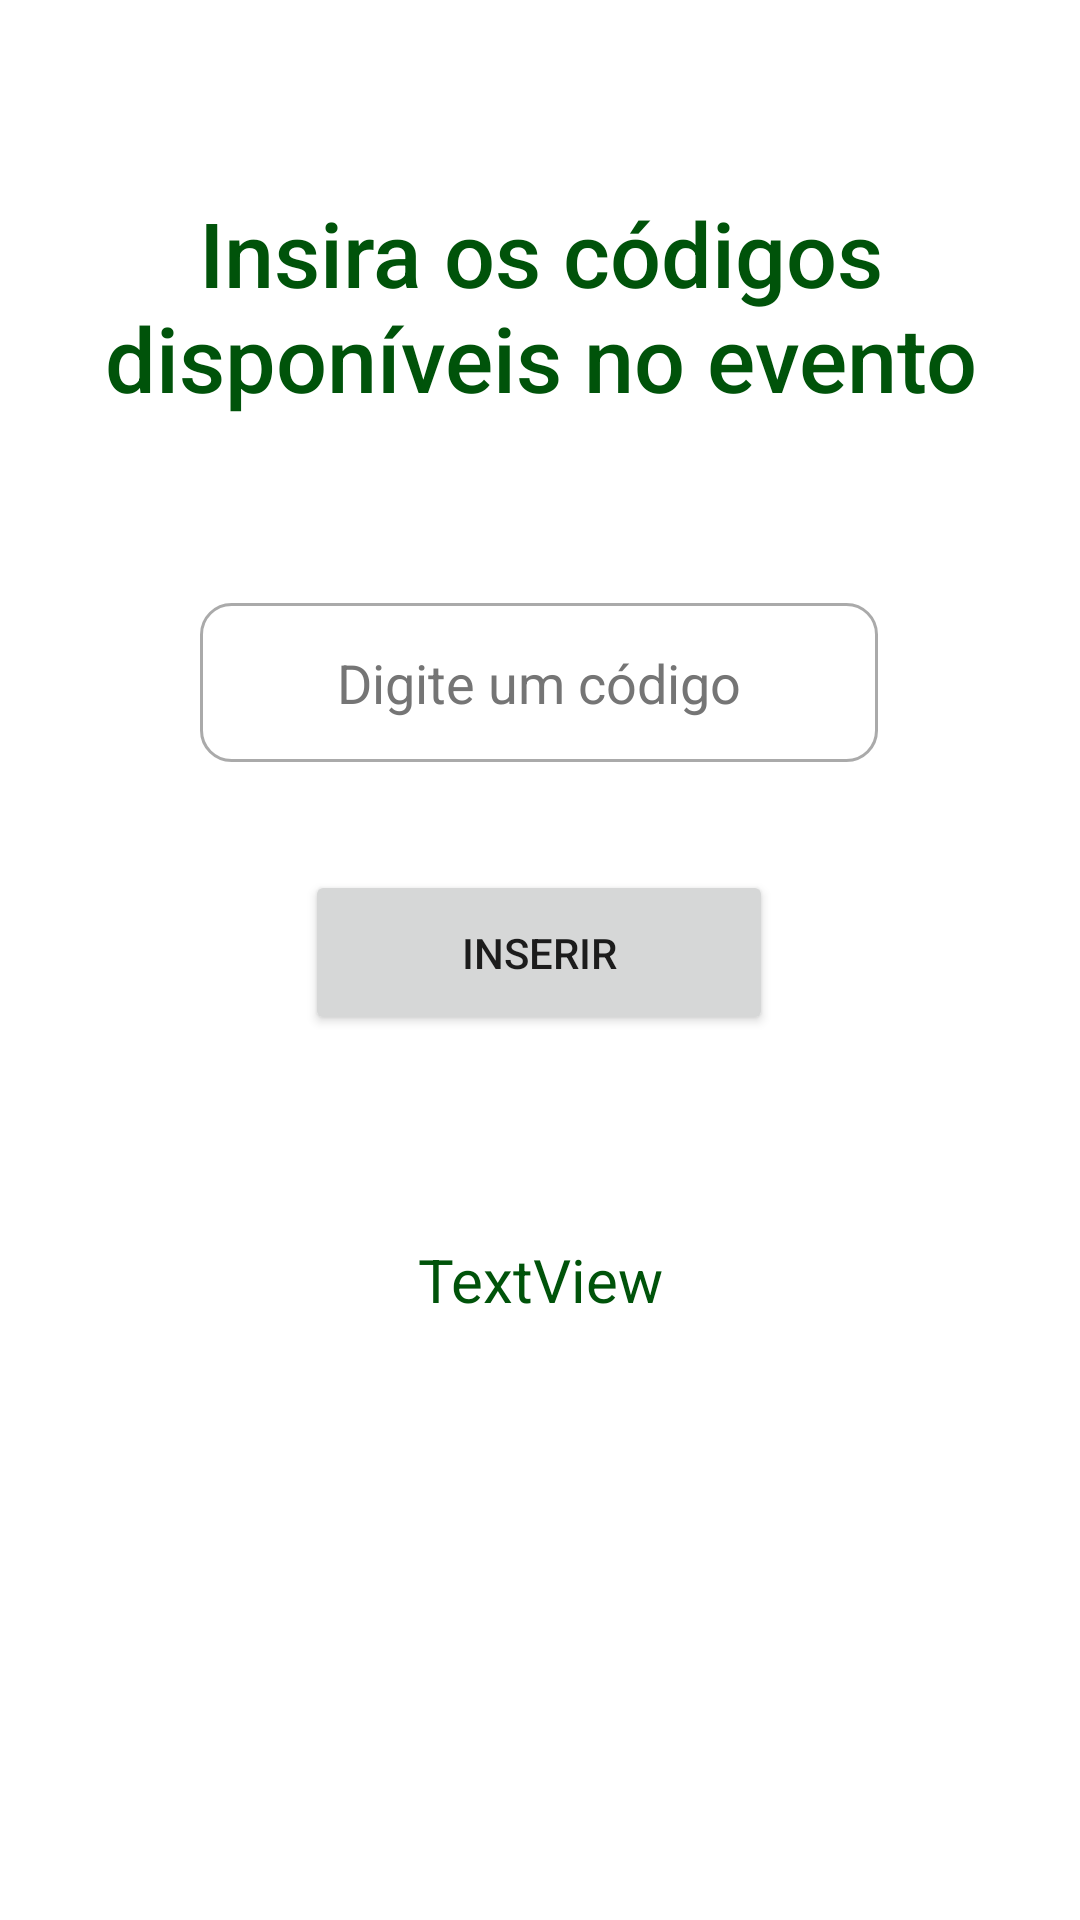

Layout XML and referenced resources for this Android screen:
<!-- AndroidManifest.xml: application theme Theme.DiaDeCampoUniguacu -->
<!-- res/layout/fragment_pontuacao.xml -->
<?xml version="1.0" encoding="utf-8"?>
<androidx.constraintlayout.widget.ConstraintLayout xmlns:android="http://schemas.android.com/apk/res/android"
    xmlns:tools="http://schemas.android.com/tools"
    android:layout_width="match_parent"
    android:layout_height="match_parent"
    xmlns:app="http://schemas.android.com/apk/res-auto"
    tools:context=".fragments.PontuacaoFragment">

    <EditText
        android:id="@+id/editTextCodigo"
        android:layout_width="226dp"
        android:layout_height="53dp"
        android:layout_marginTop="44dp"
        android:background="@drawable/input_text"
        android:drawableStart="@drawable/ic_baseline_key_24"
        android:drawablePadding="12dp"
        android:ems="10"
        android:hint="@string/digite_um_c_digo"
        android:inputType="textPersonName"
        android:maxLength="6"
        android:paddingStart="12dp"
        android:paddingEnd="12dp"
        android:textAlignment="center"
        android:textColorHint="#757575"
        app:layout_constraintEnd_toEndOf="parent"
        app:layout_constraintHorizontal_bias="0.497"
        app:layout_constraintStart_toStartOf="parent"
        app:layout_constraintTop_toBottomOf="@+id/textView"
        tools:ignore="TextContrastCheck,TextContrastCheck"
        android:importantForAutofill="no" />

    <Button
        android:id="@+id/buttonInserirCod"
        android:layout_width="156dp"
        android:layout_height="55dp"
        android:layout_marginTop="36dp"
        android:text="@string/inserir"
        app:layout_constraintEnd_toEndOf="@+id/editTextCodigo"
        app:layout_constraintStart_toStartOf="@+id/editTextCodigo"
        app:layout_constraintTop_toBottomOf="@+id/editTextCodigo" />

    <TextView
        android:id="@+id/textViewPlacar"
        android:layout_width="164dp"
        android:layout_height="46dp"
        android:layout_marginTop="68dp"
        android:text="@string/textview"
        android:textAlignment="center"
        android:textColor="@color/purple_200"
        android:textSize="20sp"
        app:layout_constraintEnd_toEndOf="@+id/buttonInserirCod"
        app:layout_constraintHorizontal_bias="0.485"
        app:layout_constraintStart_toStartOf="@+id/buttonInserirCod"
        app:layout_constraintTop_toBottomOf="@+id/buttonInserirCod" />

    <TextView
        android:id="@+id/textView"
        android:layout_width="384dp"
        android:layout_height="93dp"
        android:layout_marginTop="64dp"
        android:fontFamily="sans-serif-medium"
        android:text="@string/insira_os_c_digos_dispon_veis_no_evento"
        android:textAlignment="center"
        android:textColor="#00530A"
        android:textSize="30sp"
        app:layout_constraintEnd_toEndOf="parent"
        app:layout_constraintStart_toStartOf="parent"
        app:layout_constraintTop_toTopOf="parent" />

</androidx.constraintlayout.widget.ConstraintLayout>
<!-- resources referenced by this layout -->
<resources>
  <color name="purple_200">#00530A</color>
  <!-- drawable input_text (drawable) -->
  <?xml version="1.0" encoding="utf-8"?>
  <selector xmlns:android="http://schemas.android.com/apk/res/android">
      <item android:state_enabled="true" android:state_focused="true">
          <shape android:shape="rectangle">
              <solid android:color="@color/purple_200"/>
              <corners android:radius="10dp"/>
              <stroke android:color="@color/purple_200" android:width="1dp"/>
          </shape>
      </item>
  
      <item android:state_enabled="true">
          <shape android:shape="rectangle">
              <solid android:color="@color/white"/>
              <corners android:radius="10dp"/>
              <stroke android:color="@android:color/darker_gray" android:width="1dp"/>
          </shape>
      </item>
  </selector>
  <string name="digite_um_c_digo">Digite um código</string>
  <string name="inserir">Inserir</string>
  <string name="insira_os_c_digos_dispon_veis_no_evento">Insira os códigos disponíveis no evento</string>
  <string name="textview">TextView</string>
  <style name="Theme.DiaDeCampoUniguacu" parent="Theme.MaterialComponents.DayNight.NoActionBar">
          
          <item name="colorPrimary">@color/purple_500</item>
          <item name="colorPrimaryVariant">@color/purple_700</item>
          <item name="colorOnPrimary">@color/white</item>
          
          <item name="colorSecondary">@color/teal_200</item>
          <item name="colorSecondaryVariant">@color/teal_700</item>
          <item name="colorOnSecondary">@color/black</item>
          
          <item name="android:statusBarColor">?attr/colorPrimaryVariant</item>
          
      </style>
  <color name="white">#FFFFFFFF</color>
  <color name="purple_500">#007B0D</color>
  <color name="purple_700">#00530A</color>
  <color name="teal_200">#FF03DAC5</color>
  <color name="teal_700">#FF018786</color>
  <color name="black">#FF000000</color>
</resources>
